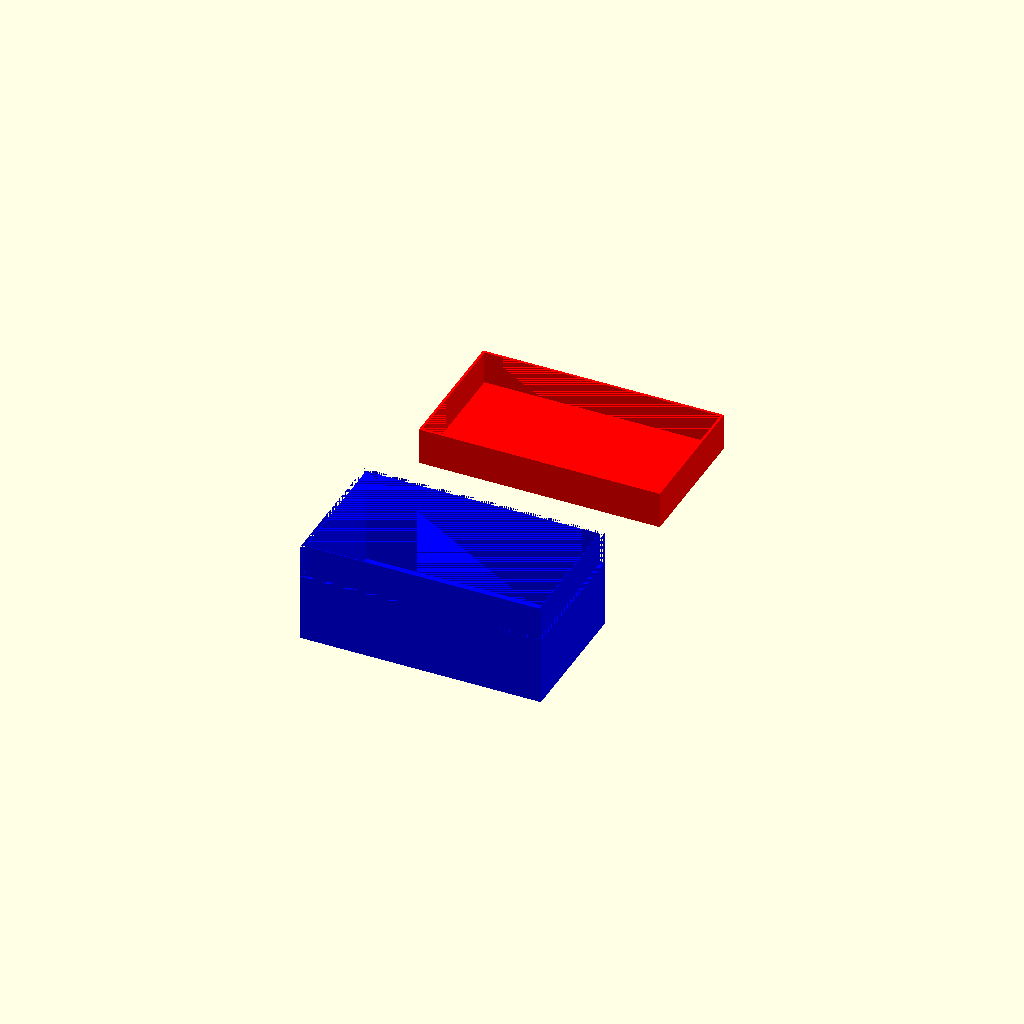
Cell 1: rendered with the file's own defaults.
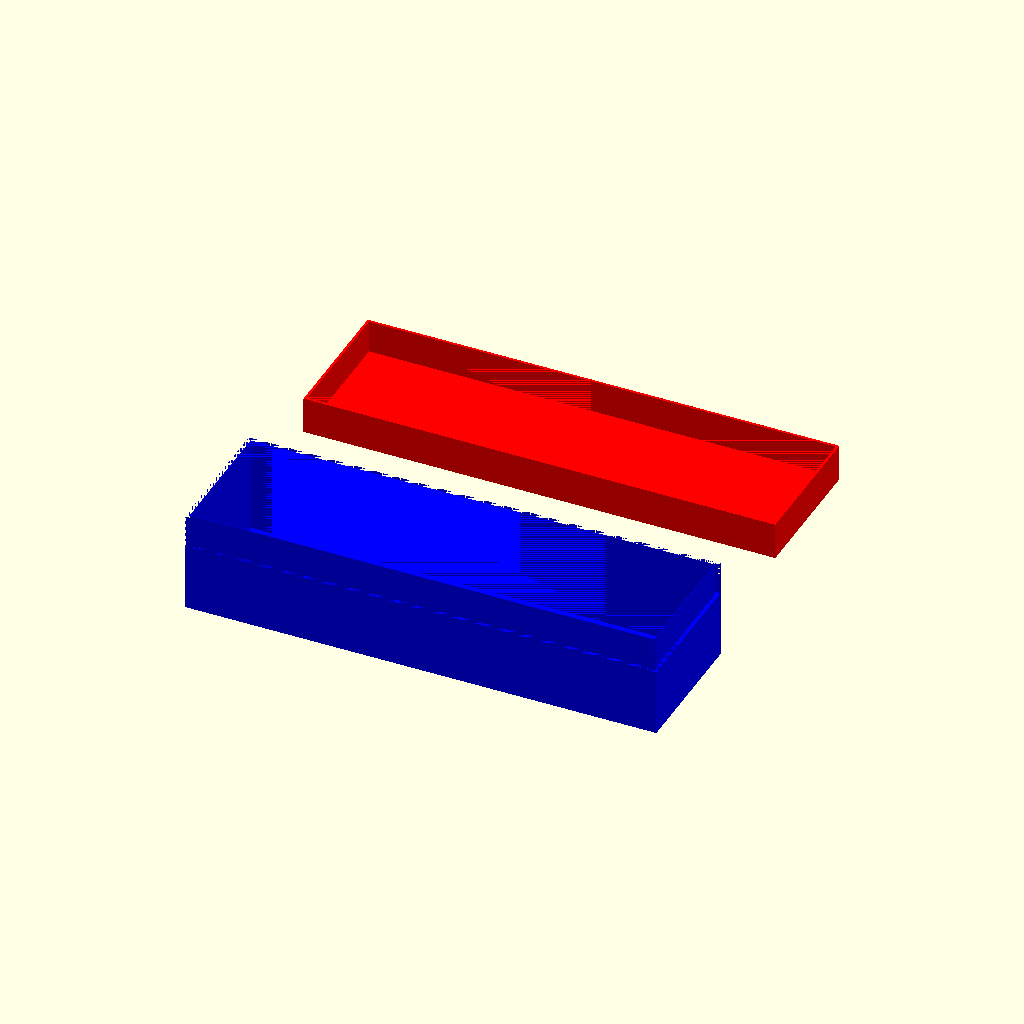
Cell 2 — longueur_carte set to 228, the other parameters unchanged.
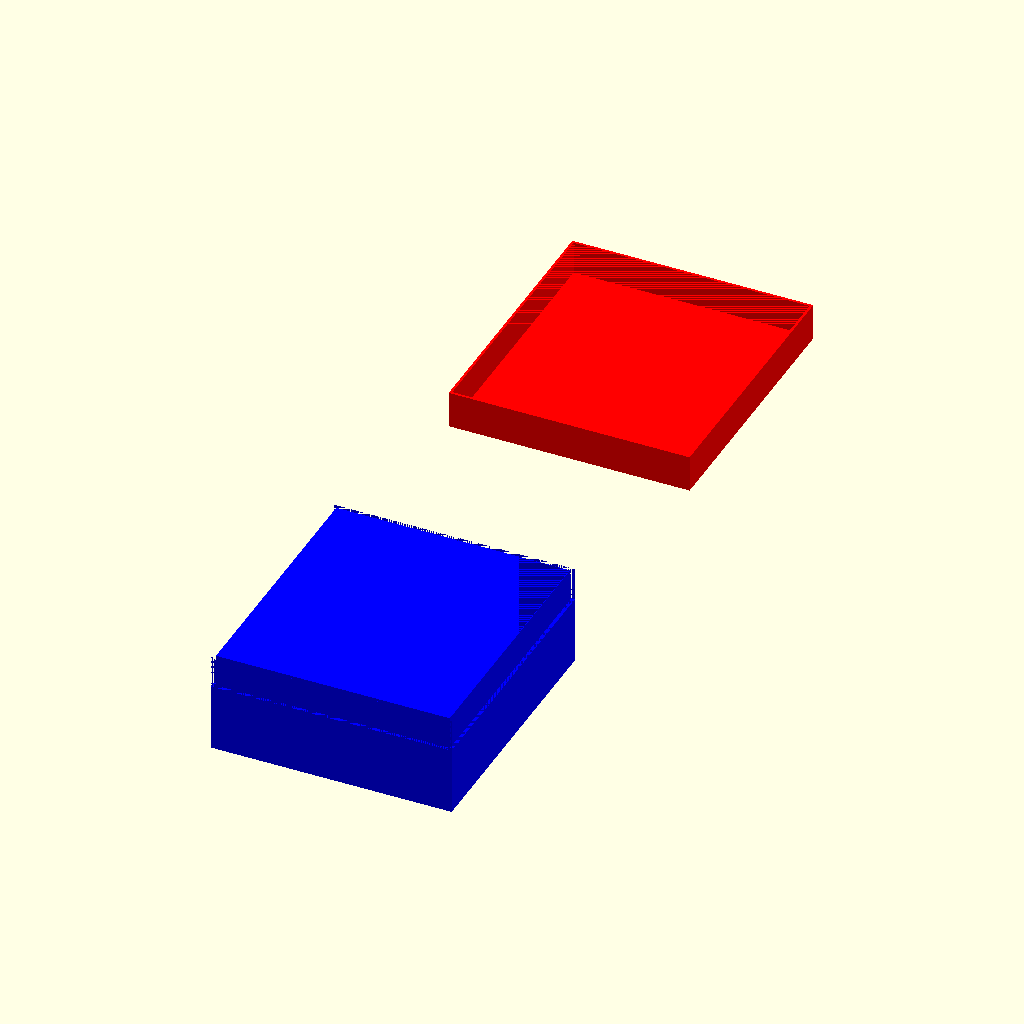
Cell 3: the same model with largeur_carte = 126.
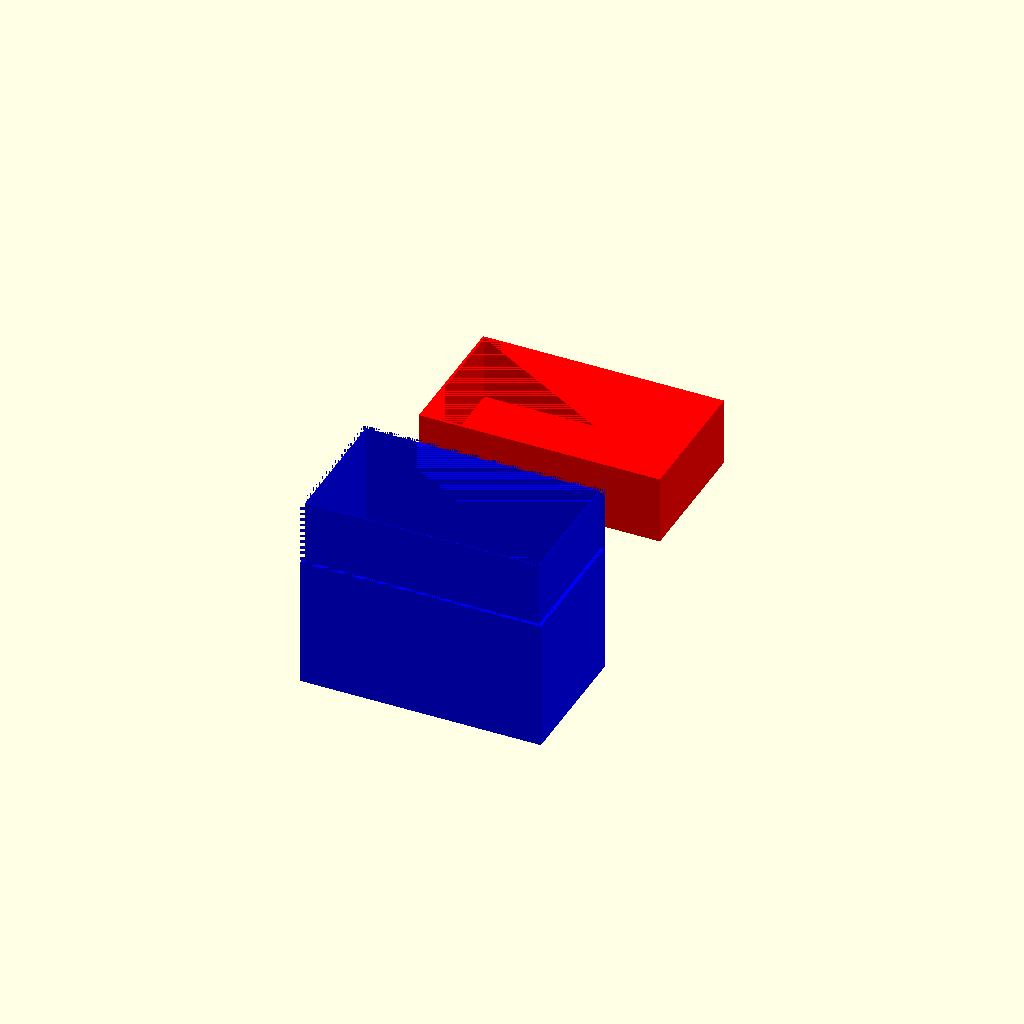
Cell 4: epaisseur_carte = 1 (everything else at default).
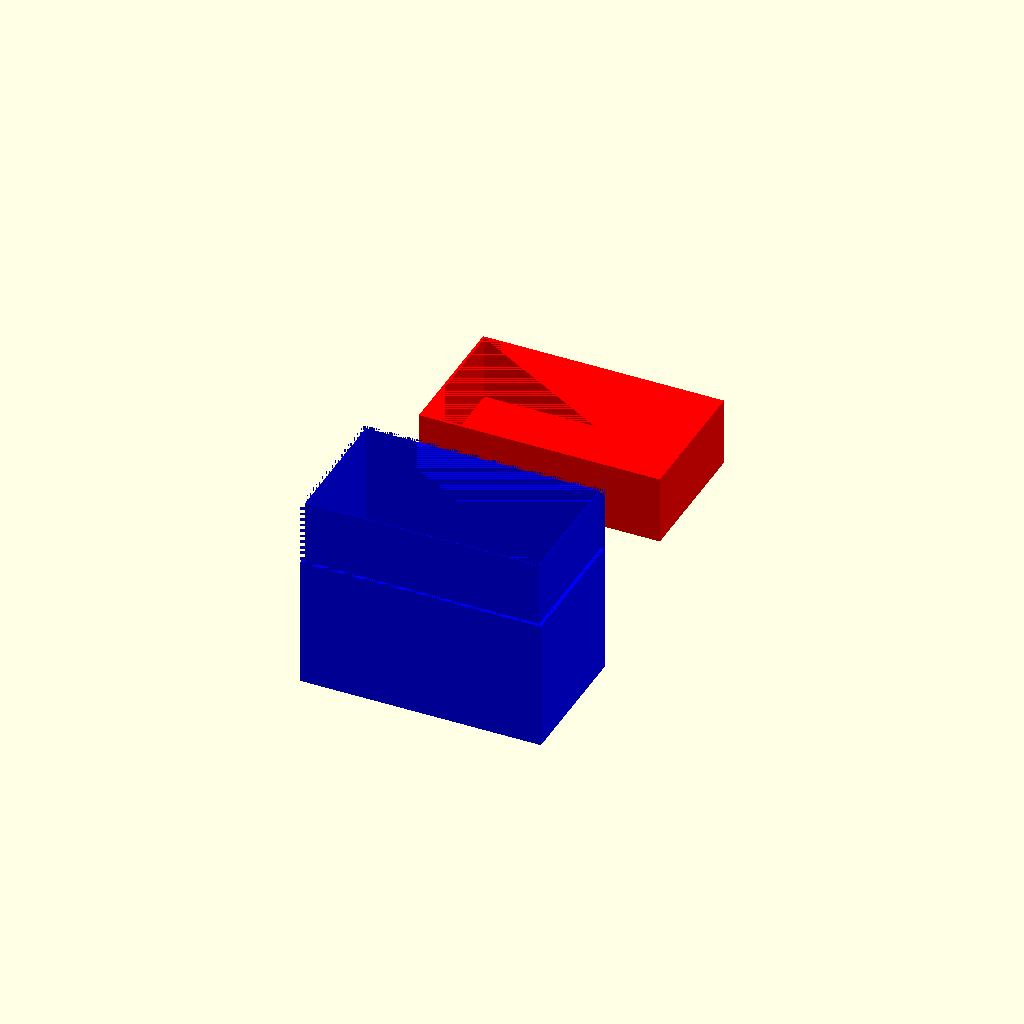
Cell 5: nb_cartes = 188 (everything else at default).
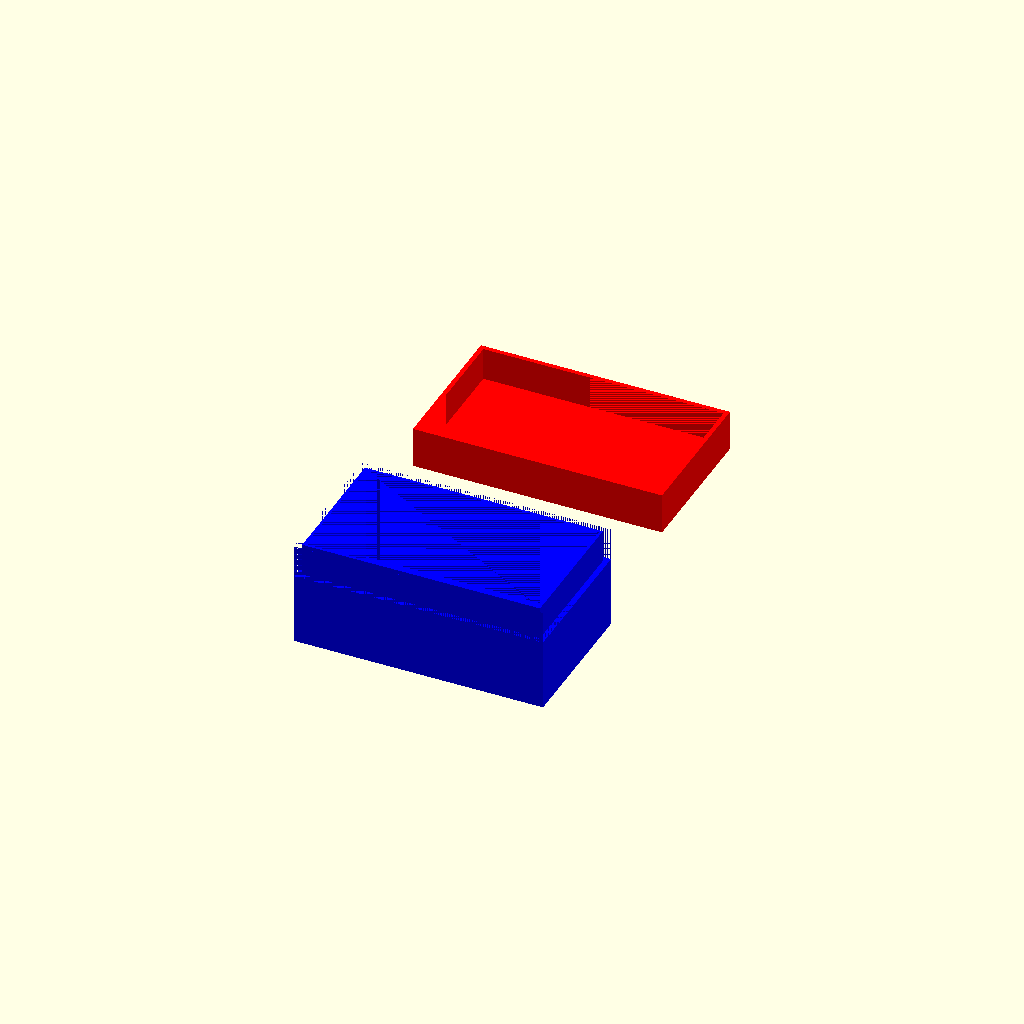
Cell 6 — epaisseur set to 4, the other parameters unchanged.
All cells are drawn from one camera (rotation 55°, 0°, 25°, orthographic, colour scheme Cornfield), so only the parameter changes between them.
OpenSCAD source file jeux/Shinobi/box.scad:
longueur_carte = 114;
largeur_carte = 63;
epaisseur_carte = 0.5;
nb_cartes = 94;
hauteur_cartes = epaisseur_carte*nb_cartes;
epaisseur = 2;
marge = 0.5;
manifold = 0.01;


module boite(){
	difference(){
		cube([longueur_carte+2*epaisseur+2*marge, largeur_carte+2*epaisseur+2*marge, hauteur_cartes+epaisseur+marge], center=true);
		translate([0,0,epaisseur/2]) cube([longueur_carte+2*marge, largeur_carte+2*marge, hauteur_cartes+manifold+marge], center=true);
		translate([0,0,hauteur_cartes/2-hauteur_cartes/6+epaisseur]) rotate([180,0,0]) color("red") couvercle_negatif();
	}
}


module couvercle(){
	difference(){
		cube([longueur_carte+2*epaisseur+manifold+2*marge, largeur_carte+2*epaisseur+manifold+2*marge, hauteur_cartes/3+epaisseur+marge], center=true);
		translate([0,0,epaisseur/2]) cube([longueur_carte+epaisseur+marge, largeur_carte+epaisseur+marge, hauteur_cartes/3+manifold+marge], center=true);
	}
}

module couvercle_negatif(){
	difference(){
		cube([longueur_carte+2*epaisseur+manifold+2*marge, largeur_carte+2*epaisseur+manifold+2*marge, hauteur_cartes/3+epaisseur+marge], center=true);
		translate([0,0,epaisseur/2]) cube([longueur_carte+epaisseur-marge, largeur_carte+epaisseur-marge, hauteur_cartes/3+manifold+marge], center=true);
	}
}

translate([0,-largeur_carte,0]) color("blue") boite();
translate([0,+largeur_carte,0]) color("red") couvercle();
Parameter table extracted from the source (name, type, default, range or options):
longueur_carte: number, default 114
largeur_carte: number, default 63
epaisseur_carte: number, default 0.5
nb_cartes: number, default 94
epaisseur: number, default 2
marge: number, default 0.5
manifold: number, default 0.01
